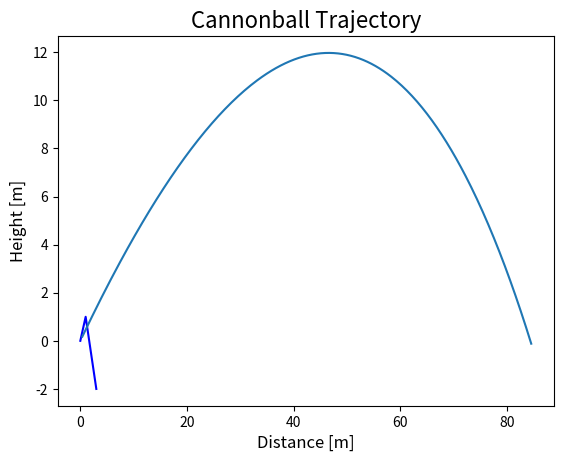
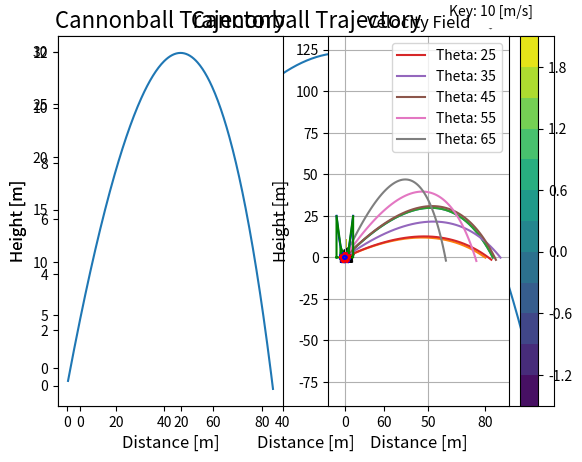
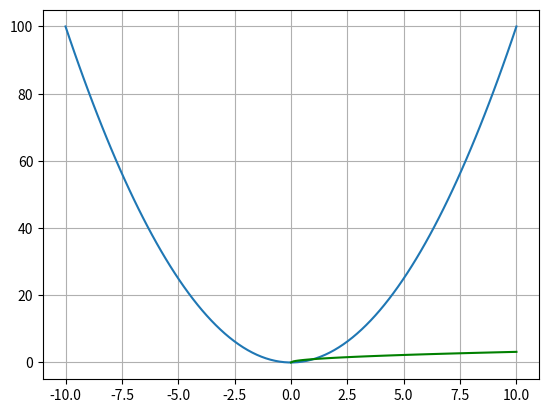

Reproduce these figures in Python, in order. (Note: this script raises an exception after producing the figures.)
%matplotlib inline
from matplotlib import pyplot as plt

xdata = [0, 1, 3]
ydata = [0, 1, -2]

plt.figure(1)
plt.plot(xdata, ydata, '-b')

plt.figure(2)
plt.plot(xdata, ydata, 'or')

plt.show()

from matplotlib import pyplot as plt

help(plt.plot)

%matplotlib inline
# %matplotlib notebook
# %matplotlib qt5
import numpy as np
from matplotlib import pyplot as plt

xdata = np.linspace(-10, 10, 100)
ydata = xdata**2

plt.figure()
plt.plot(xdata, ydata)
#plt.plot(ydata)
#plt.plot(ydata,'.')
plt.grid(True)
plt.show()

# Note: with the %matplotlib inline magic, a plt.plot command in a new cell creates a new figure.
#       On the other hand, with the %matplotlib notebook magic, if the figure number is not
#       incremented, the new graph is plotted on the last figure that was plotted in a previous cell.
xdata1 = np.linspace(0, 10, 100)
ydata1 = xdata1**0.5
# plt.figure()
plt.plot(xdata1, ydata1,'g')
plt.grid(True)
plt.show()

import numpy
from matplotlib import pyplot as plt


def next_coordinates(x, y, Vx, Vy, dt):
    x = x + dt*Vx
    y = y + dt*Vy
    return x, y


def next_velocities(Vx, Vy, dt, mass, g):
    Vx = Vx - dt * (2*Vx / mass)
    Vy = Vy - dt * (2*Vy / mass + g)
    return Vx, Vy


def trajectory(x0, y0, Vx0, Vy0, dt, mass, g):
    x = x0
    y = y0
    Vx = Vx0
    Vy = Vy0

    xcoords = []
    ycoords = []
    while y >= 0:
        x, y = next_coordinates(x, y, Vx, Vy, dt)
        Vx, Vy = next_velocities(Vx, Vy, dt, mass, g)
        xcoords.append(x)
        ycoords.append(y)
    return xcoords, ycoords


def plot_trajectory(x0, y0, vel, theta):
    Vx0 = vel * np.cos(numpy.radians(theta))
    Vy0 = vel * np.sin(numpy.radians(theta))
    xcoords, ycoords = trajectory(x0, y0, Vx0, Vy0, dt=0.01, mass=10, g=9.81)
    
    plt.plot(xcoords, ycoords)
    plt.title("Cannonball Trajectory", fontsize=16)
    plt.xlabel("Distance [m]", fontsize=12)
    plt.ylabel("Height [m]", fontsize=12)

%matplotlib inline
#%matplotlib qt5
#%matplotlib notebook
import numpy as np
from matplotlib import pyplot as plt

# Figure 1
plt.figure(1)
plot_trajectory(x0=0, y0=0, vel=40, theta=25)
#plt.axis('equal')
#plt.savefig('figure_Python-generated.jpg')
#plt.savefig('figure_Python-generated.pdf')

# Figure 2
plt.figure(2)
plot_trajectory(x0=0, y0=0, vel=40, theta=45)
#plt.axis('equal')
plt.show()

%matplotlib inline
import numpy as np
from matplotlib import pyplot as plt

# Figure 1 - Subplot 1
plt.subplot(1, 2, 1)
#plt.subplot(2, 1, 1)
plot_trajectory(x0=0, y0=0, vel=40, theta=25)

# Figure 1 - Subplot 2
plt.subplot(1, 2, 2)
#plt.subplot(2, 1, 2)
plot_trajectory(x0=0, y0=0, vel=40, theta=45)
plt.show()

%matplotlib inline
import numpy as np
from matplotlib import pyplot as plt

# Figure 1 - Plot 1
plot_trajectory(x0=0, y0=0, vel=40, theta=25)

# Figure 1 - Plot 2
plot_trajectory(x0=0, y0=0, vel=40, theta=45)
plt.show()

%matplotlib inline
import numpy as np
from matplotlib import pyplot as plt

x0 = 0
y0 = 0
vel = 40
for theta in [25, 35, 45, 55, 65]:
    Vx0 = vel * np.cos(numpy.radians(theta))
    Vy0 = vel * np.sin(numpy.radians(theta))
    xcoords, ycoords = trajectory(x0, y0, Vx0, Vy0, dt=0.1, mass=10, g=9.81)
    
    label = "Theta: {}".format(theta)
    plt.plot(xcoords, ycoords, label=label)
    
plt.title("Cannonball Trajectory", fontsize=16)
plt.xlabel("Distance [m]", fontsize=12)
plt.ylabel("Height [m]", fontsize=12)
plt.legend(loc="upper right")
plt.grid(True)
plt.show()

import numpy as np
from matplotlib import pyplot as plt

def my_function(xval):
    fx = xval**2
    return fx


def integrate(func, lower, upper, num):
    integral = 0
    dx = (upper - lower) / num
    xvals = np.linspace(lower, upper, num+1)
    yvals = func(xvals)
    for i in np.arange(0, num, 1):
        area = 0.5 * dx * (yvals[i] + yvals[i+1])
        integral = integral + area
        plot_square(xvals[i], xvals[i+1], yvals[i], yvals[i+1])
    return integral


def plot_function(func, lower, upper, num):
    xvals = np.linspace(lower, upper, num)
    yvals = func(xvals)
    plt.plot(xvals, yvals,'b-')


def plot_square(x0, x1, y0, y1):
    plt.plot(
        [x0, x1, x1, x0, x0], 
        [ 0,  0, y1, y0,  0],
        'g-'
    )

%matplotlib inline
import numpy as np
from matplotlib import pyplot as plt


num = 4
#num = 40
low = -5.0
upp =  5.0
# low = -4.0
# upp =  8.0

plot_function(my_function, low, upp, 100)
integral = integrate(my_function, low, upp, num)

plt.title("Trapezoidal Integration", fontsize=16)
plt.xlabel("x [radians]", fontsize=12)
plt.ylabel("f(x)", fontsize=12)
plt.show()

print("Integral:", integral)

print(5**3/3 - ((-5)**3/3))
print(8**3/3 - ((-4)**3/3))

import numpy as np
from matplotlib import pyplot as plt


def random_dart_position(radius):
    x = np.random.uniform(-radius, radius)
    y = np.random.uniform(-radius, radius)
    return x, y


def in_the_circle(x, y, radius):
    dist = (x**2 + y**2) ** 0.5
    return (dist < radius)


def pi_approx(radius, tol):
    error = 1
    cnt_circle = 0
    cnt_square = 0
    xcoords = []
    ycoords = []
    while (error >= tol):
        x, y = random_dart_position(radius)
        xcoords.append(x)
        ycoords.append(y)
        cnt_square = cnt_square + 1
        if in_the_circle(x, y, radius):
            cnt_circle = cnt_circle + 1
        approx = 4.0 * cnt_circle / cnt_square
        error = abs(np.pi - approx)
    return approx, xcoords, ycoords


def plot_square(radius):
    plt.plot(
        [-radius,  radius, radius, -radius, -radius],
        [-radius, -radius, radius,  radius, -radius],
        'b-'
    )


def plot_circle(radius):
    xvals = np.linspace(-radius, radius, 100)
    yvals = (radius**2 - xvals**2) ** 0.5
    plt.plot(xvals,  yvals, 'r-')
    plt.plot(xvals, -yvals, 'r-')


def plot_darts(radius):
    distances = []
    approx, xcoords, ycoords = pi_approx(radius, tol=1e-3)
    for i in range(0, len(xcoords), 1):
        dist = np.hypot(xcoords[i], ycoords[i])
        distances.append(dist)
        if dist <= radius:
            plt.plot(xcoords[i], ycoords[i], 'r*')
        else:
            plt.plot(xcoords[i], ycoords[i], 'b*')

    offset = radius + 0.1
    plt.title("Pi Approximation", fontsize=16)
    plt.xlabel("Width [m]", fontsize=12)
    plt.ylabel("Height [m]", fontsize=12)
    plt.axis([-offset, offset, -offset, offset])
    plt.axis('equal')
    plt.grid()
    return distances

%matplotlib inline
#%matplotlib qt5
import numpy as np
from matplotlib import pyplot as plt

radius = 1
plot_square(radius)
plot_circle(radius)
distances = plot_darts(radius)

# create histogram
plt.figure(2)
plt.hist(distances, bins=20)

plt.title("Frequency of Point From the Origin", fontsize=16)
plt.xlabel("Distance from origin [m]", fontsize=12)
plt.ylabel("Frequency", fontsize=12)
plt.grid(True)

binedges = np.linspace(min(distances), max(distances), 21)
print(binedges)
plt.show()

help(plt.hist)

import numpy as np

mat = np.array([
    [10, 12, 14, 16],  # 0
    [20, 22, 24, 26],  # 1
    [30, 32, 34, 36],  # 2
    [50, 52, 54, 56],  # 3
])
#     0   1   2   3

print('Matrix mat:')
print(mat)

aaa = np.linspace(0,10,11)
print(aaa)
print(aaa[2:4])
print(aaa[-1])
print(aaa[-2])
print(aaa[5:-1])
print(aaa[5:-2])
print(aaa[5:])

print('Matrix mat:')
print(mat)
print('\nElement 2nd row, 3rd column = ',mat[1,2])
print('\nColumn 3:')
print(mat[:, 2])
print('\nRow 2:')
print(mat[1, :])
print('\nsub-matrix, rows 2 & 3, columns 2 to the last:')
print(mat[1:3,1:4])
print('\nsub-matrix, rows 2 & 3, columns 2 to the last:')
print(mat[1:3,1:])

np.info(np.zeros)

np.zeros( (2, 5) )

import numpy as np

mat = np.array([
    [10, 12, 14, 16],
    [20, 22, 24, 26],
    [30, 32, 34, 36],
    [50, 52, 54, 56],
])

print(mat * 2, "\n")
print(mat * mat)

import numpy as np

x = np.linspace(-2, 2, 5)
y = np.linspace(-2, 2, 5)

Xmat, Ymat = np.meshgrid(x, y)
print(Xmat, '\n')
print(Ymat)

%matplotlib inline
import numpy as np
from matplotlib import pyplot as plt

x = np.linspace(-2, 2, 5)
y = np.linspace(-2, 2, 5)

Xm, Ym = np.meshgrid(x, y)
Zm = np.sin(Xm) + np.cos(Ym)

plt.contourf(Xm, Ym, Zm, 10)
plt.colorbar()
plt.show()

%matplotlib inline
import numpy as np
from matplotlib import pyplot as plt

x = np.linspace(-2, 2, 5)
y = np.linspace(-2, 2, 5)

Xm, Ym = np.meshgrid(x, y)
Vx = 2 + np.zeros((5, 5))
Vy = 2 + np.zeros((5, 5))

print(Vx)
plt.quiver(Xm, Ym, Vx, Vy)
plt.show()

import numpy as np
from matplotlib import pyplot as plt

def polar_coordinates(x, y):
    r = (x**2 + y**2)**0.5
    #theta = np.arctan(y / x)
    theta = np.arctan2(y , x)
    return r, theta


def polar_potential_flow_velocity(r, theta, U, radius):
    Vr =  U * (1 - (radius**2 / r**2)) * np.cos(theta)
    Vt = -U * (1 + (radius**2 / r**2)) * np.sin(theta)
    return Vr, Vt


#def cartesian_velocities(Vr, Vt, theta):
def cartesian_velocities(Vr, Vt, Theta):
    Vx = Vr * np.cos(Theta) - Vt * np.sin(Theta)
    Vy = Vr * np.sin(Theta) + Vt * np.cos(Theta)
    return Vx, Vy


def remove_in_cylinder(Vx, Vy, R, radius):
    for i in np.arange(0, num, 1):
        for j in np.arange(0, num, 1):
            if R[i, j] < radius:
                Vx[i, j] = 0.0 #np.nan
                Vy[i, j] = 0.0 #np.nan


def plot_cylinder(radius):
    xvals = np.linspace(-radius, radius, 100)
    yvals = (radius**2 - xvals**2)**0.5
    plt.plot(xvals,  yvals, 'b-')
    plt.plot(xvals, -yvals, 'b-')

%matplotlib inline
# %matplotlib notebook
# %matplotlib qt5
import numpy as np
from matplotlib import pyplot as plt

U = 20
num = 30
radius = 1.0

# create x, y points
x = 1.0*np.linspace(-3, 3, num)
y = 1.0*np.linspace(-3, 3, num)

# create X, Y meshgrid
X, Y = np.meshgrid(x, y)

# convert X, Y meshgrid to polar R, Theta meshgrid
R, Theta = polar_coordinates(X, Y)

# Calculate Vr, Vt polar velocities
Vr, Vt = polar_potential_flow_velocity(R, Theta, U, radius)

# Convert Vr, Vt polar valocities to Vx, Vy Cartesian velocities
Vx, Vy = cartesian_velocities(Vr, Vt, Theta)

# Remove vector components inside the cylinder
remove_in_cylinder(Vx, Vy, R, radius)
            
# Plot the cylinder
plot_cylinder(radius)

# Plot the vectors using a quiver plot
quiver = plt.quiver(X, Y, Vx, Vy)
key = plt.quiverkey(quiver, 0.9, 1.02, U, 'Key: 10 [m/s]')

plt.title("Velocity Field")
plt.xlabel("Distance [m]")
plt.ylabel("Height [m]")
plt.axis('equal')

plt.show()

from matplotlib import cm
from mpl_toolkits.mplot3d import axes3d
from matplotlib import pyplot as plt

def plot_3D(X, Y, Z, **kwargs):
    ax = plt.gca(projection='3d')
    ax.plot_surface(X, Y, Z, **kwargs)
    return ax

def project_3D_contour(X, Y, Z, **kwargs):
    ax = plt.gca(projection='3d')
    cset = ax.contourf(X, Y, Z, **kwargs)
    return cset

%matplotlib inline
import numpy as np
from matplotlib import pyplot as plt

x = np.linspace(0, 2*np.pi, 30)
y = np.linspace(-np.pi, np.pi, 30)
X, Y = np.meshgrid(x, y)

Z = np.sin(2*X) + np.cos(Y)

ax = plot_3D(X, Y, Z, rstride=10, cstride=10)
project_3D_contour(X, Y, Z, zdir='z', offset=-2.5, cmap=cm.coolwarm)
ax.set_xlabel(r'$x [rad]$')
ax.set_ylabel(r'$y [rad]$')
ax.set_zlabel(r'$f(x, y)$')
ax.set_zlim(-2.5, 1.5)
plt.show()

%matplotlib inline
import numpy as np
from matplotlib import pyplot as plt

# create supporting points in sherical coordinates
u = np.linspace(0, 2*np.pi, 100)
v = np.linspace(0, np.pi, 100)

# transform them to cartesian system
x = 10*np.outer(np.cos(u), np.sin(v))
y = 10*np.outer(np.sin(u), np.sin(v))
z = 10*np.outer(np.ones(np.size(u)), np.cos(v))

ax = plot_3D(x, y, z, rstride=5, cstride=5, color='g')
ax.set_xlabel(r'$x [m]$')
ax.set_ylabel(r'$y [m]$')
ax.set_zlabel(r'$f(x, y)$')
plt.show()